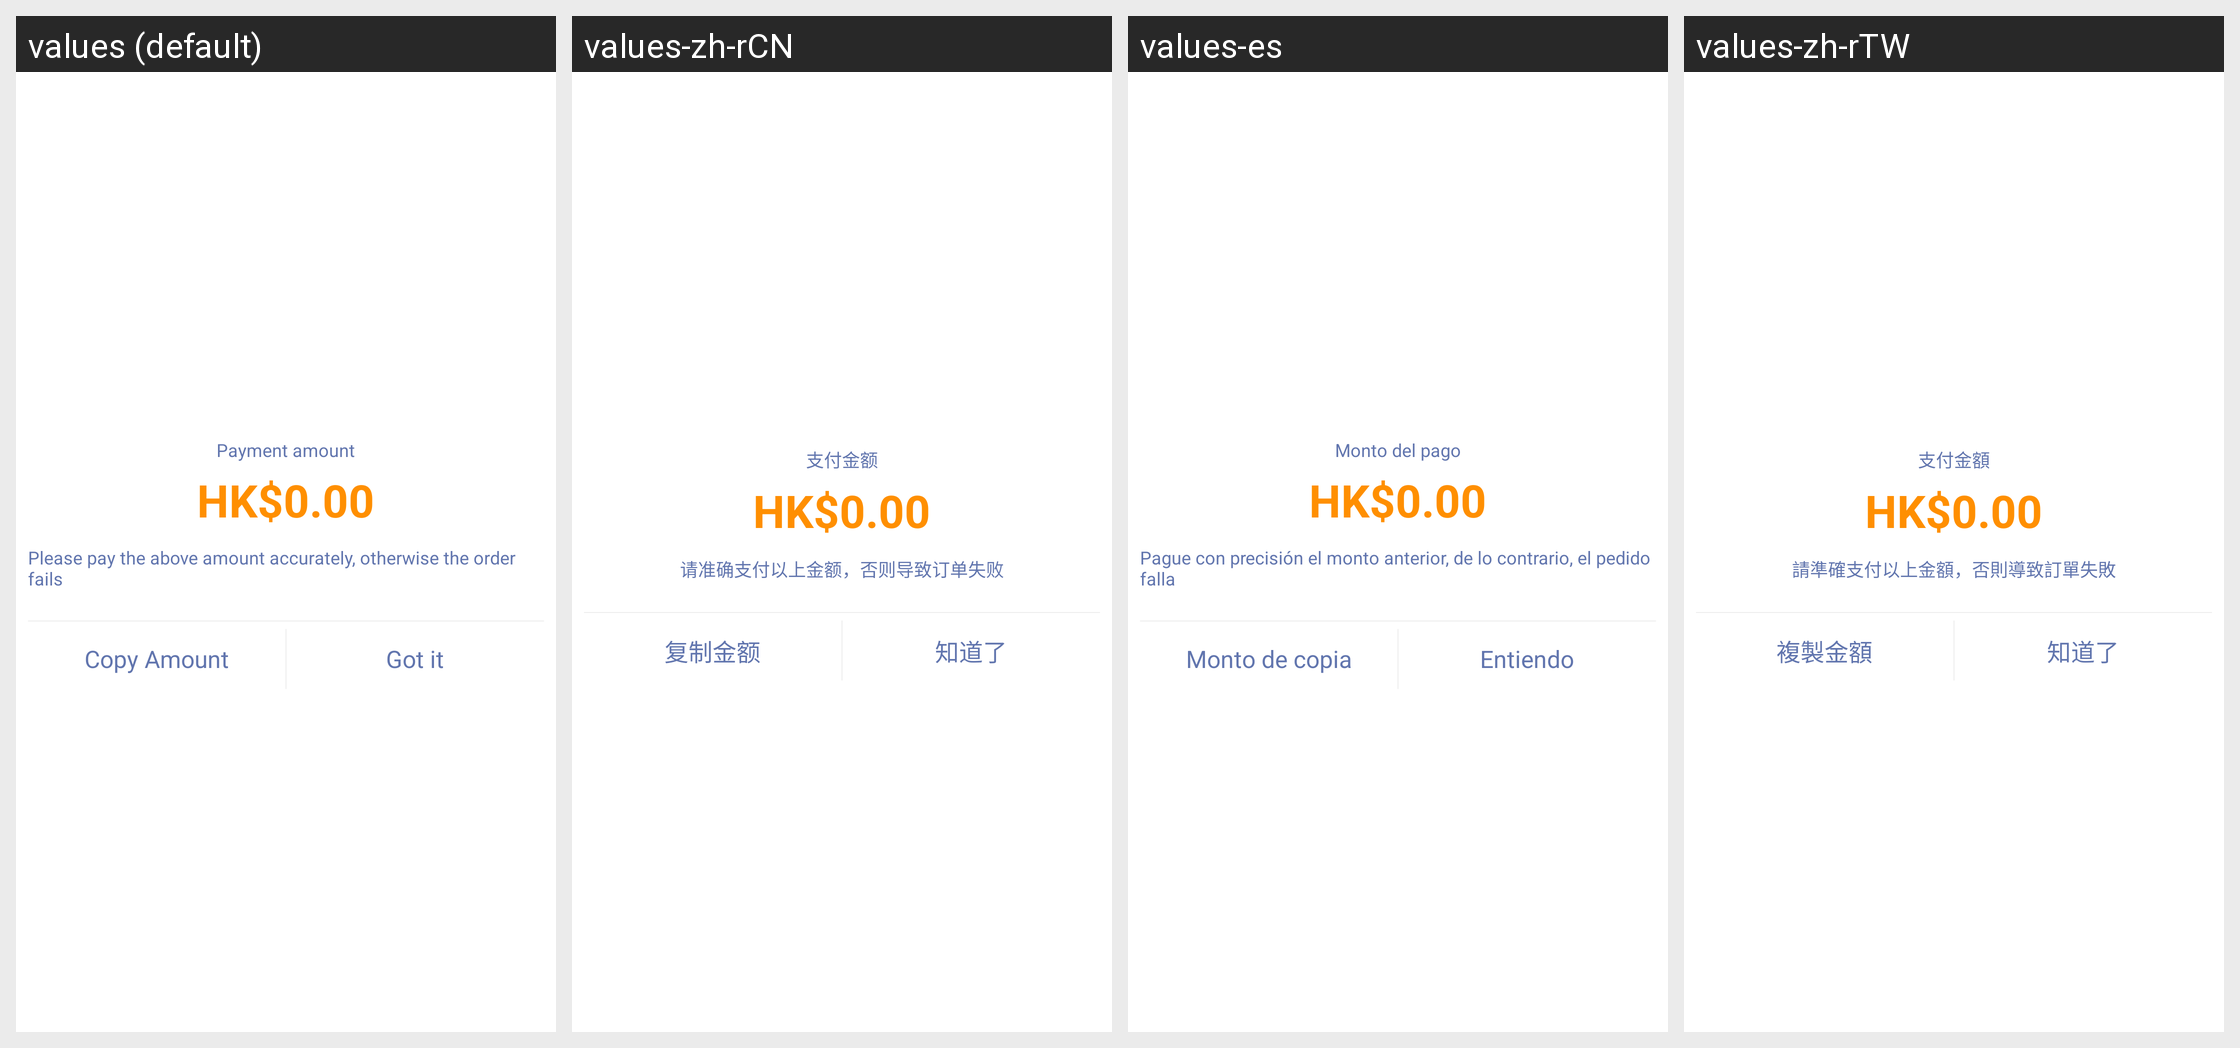

For this localized Android screen grid, give each drawn string resource with its value in every locale shown.
Android screen res/layout/pay_order_tips_dialog.xml rendered under 4 locales, left to right: values (default), values-zh-rCN, values-es, values-zh-rTW. Device: Nexus 5 (rendered at 1080×1920; each locale shown at half size, 540×960, under a caption strip naming it); theme AppThemeToolBar.Translucent.
Other locales in the repository, not shown: values-de-rDE, values-en-rUS, values-fr, values-ja-rJP, values-jp, values-ko, values-pt, values-ru.
Strings drawn on this screen, with the default value and each locale's value (text and hints the layout hard-codes, and strings that could not be matched under every locale, appear in the picture but are not listed):

zhifujine
  values: Payment amount
  values-zh-rCN: 支付金额
  values-es: Monto del pago
  values-zh-rTW: 支付金額

qingzhunquezhifuyishangjine
  values: Please pay the above amount accurately, otherwise the order fails
  values-zh-rCN: 请准确支付以上金额，否则导致订单失败
  values-es: Pague con precisión el monto anterior, de lo contrario, el pedido falla
  values-zh-rTW: 請準確支付以上金額，否則導致訂單失敗

fuzhijine
  values: Copy Amount
  values-zh-rCN: 复制金额
  values-es: Monto de copia
  values-zh-rTW: 複製金額

zhidaole
  values: Got it
  values-zh-rCN: 知道了
  values-es: Entiendo
  values-zh-rTW: 知道了
